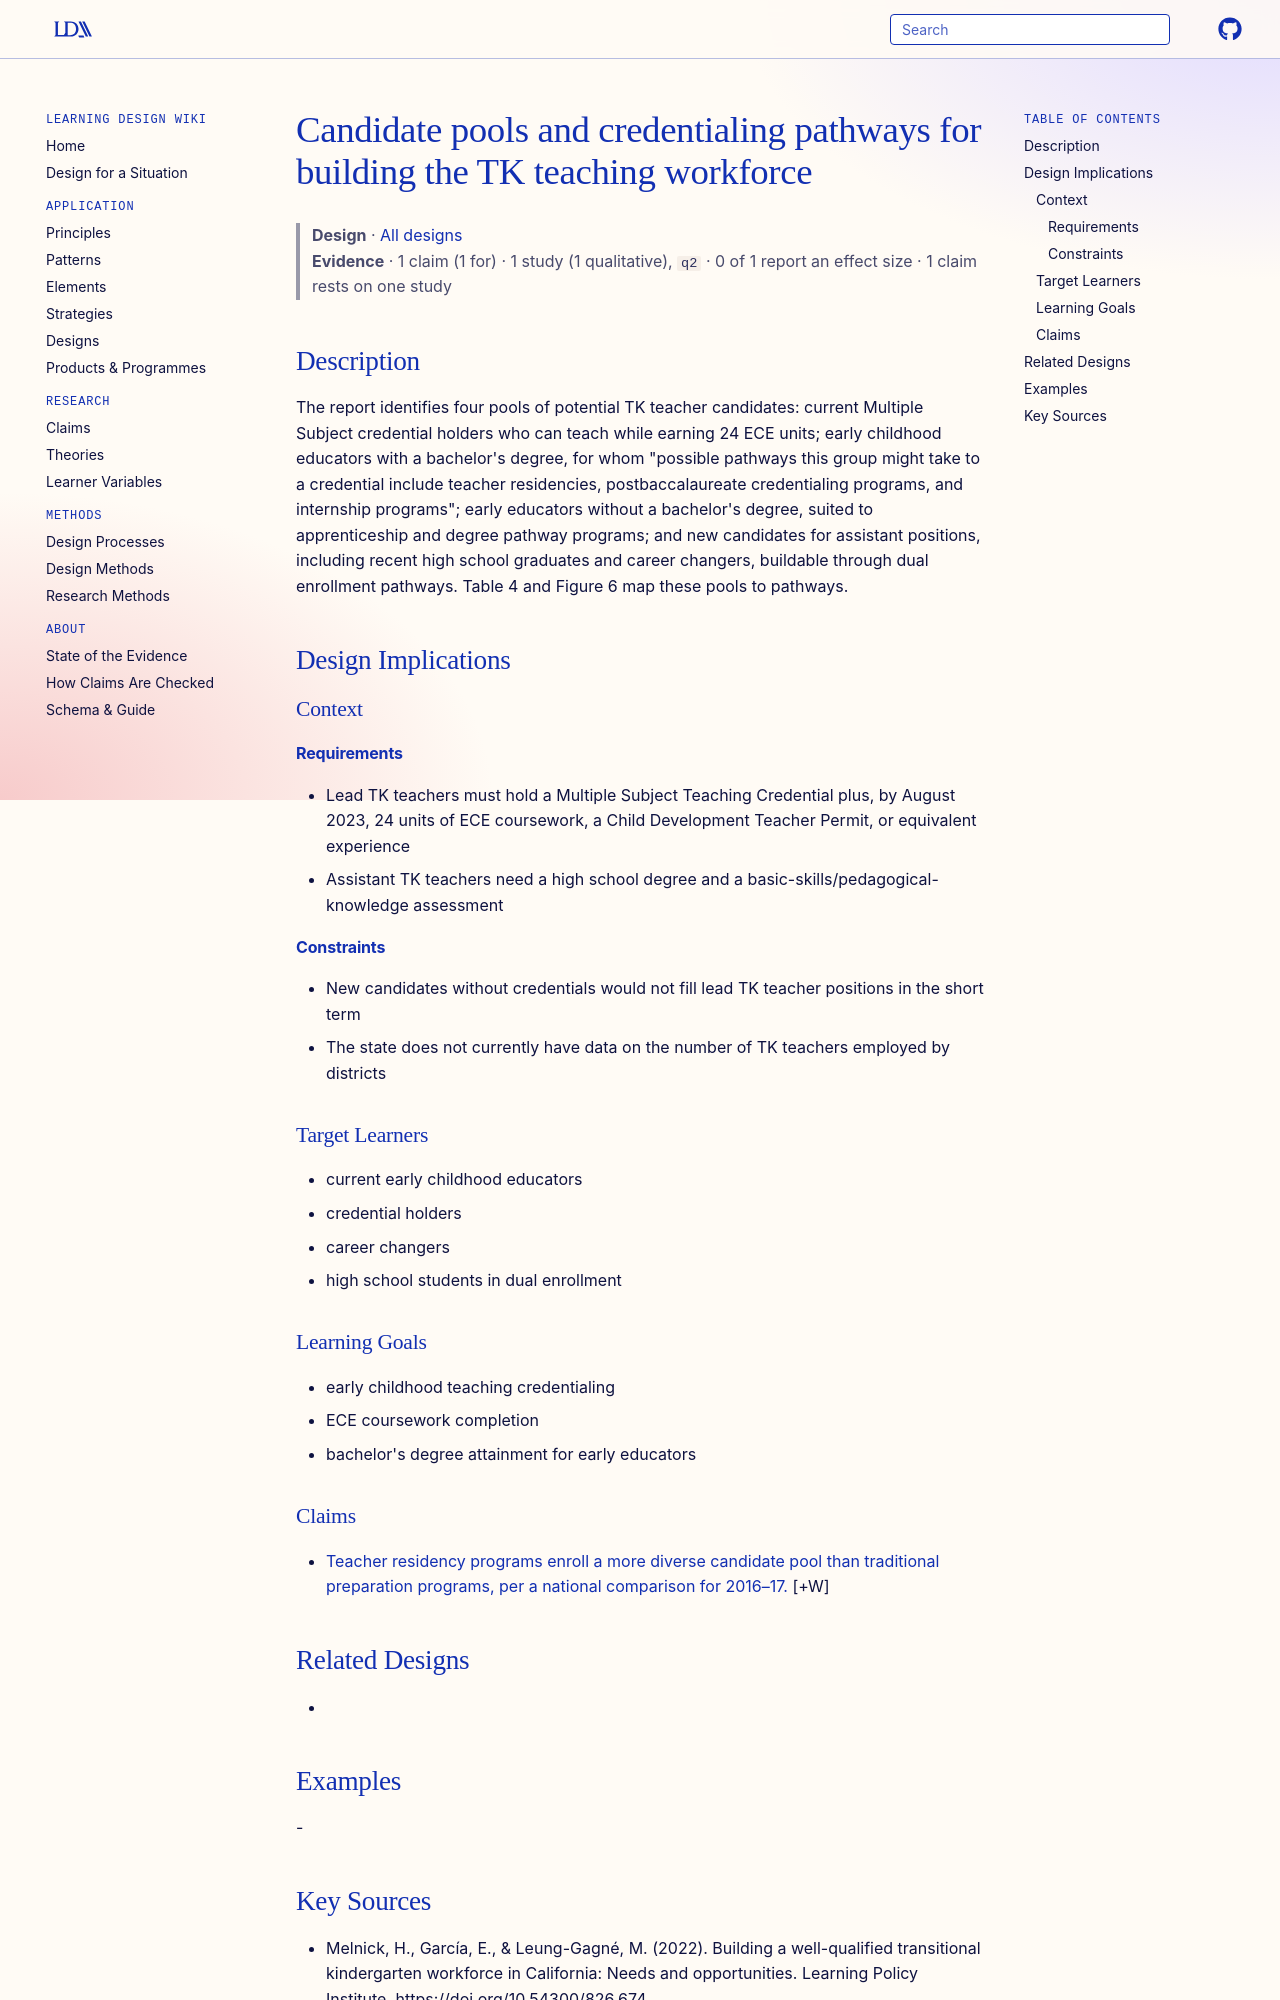

repository: Learning-Design-Alliance/learning-wiki · page: designs/tk-teacher-candidate-pools-pathways/index.html · generator: mkdocs

---
type: design
id: tk-teacher-candidate-pools-pathways
title: Candidate pools and credentialing pathways for building the TK teaching workforce
description: "The report identifies four pools of potential TK teacher candidates: current Multiple Subject credential holders who can teach while earning 24 ECE units; early childhood educators with a bachelor's degree, for whom \"..."
status: review
generated:
  by: "process:settle-candidates"
  at: 2026-10-10
sources:
  - id: melnick-2022
    resource: "https://doi.org/10.54300/826.674"
    title: "Melnick, H., García, E., & Leung-Gagné, M. (2022). Building a well-qualified transitional kindergarten workforce in California: Needs and opportunities. Learning Policy Institute. https://doi.org/10.54300/826.674"
    author: "Melnick, H., García, E., & Leung-Gagné, M"
---

# Candidate pools and credentialing pathways for building the TK teaching workforce

> **Design** · [All designs](index.md)
> **Evidence** · 1 claim (1 for) · 1 study (1 qualitative), `q2` · 0 of 1 report an effect size · 1 claim rests on one study

## Description
The report identifies four pools of potential TK teacher candidates: current Multiple Subject credential holders who can teach while earning 24 ECE units; early childhood educators with a bachelor's degree, for whom "possible pathways this group might take to a credential include teacher residencies, postbaccalaureate credentialing programs, and internship programs"; early educators without a bachelor's degree, suited to apprenticeship and degree pathway programs; and new candidates for assistant positions, including recent high school graduates and career changers, buildable through dual enrollment pathways. Table 4 and Figure 6 map these pools to pathways.

## Design Implications

### Context
#### Requirements
- Lead TK teachers must hold a Multiple Subject Teaching Credential plus, by August 2023, 24 units of ECE coursework, a Child Development Teacher Permit, or equivalent experience
- Assistant TK teachers need a high school degree and a basic-skills/pedagogical-knowledge assessment
#### Constraints
- New candidates without credentials would not fill lead TK teacher positions in the short term
- The state does not currently have data on the number of TK teachers employed by districts

### Target Learners
- current early childhood educators
- credential holders
- career changers
- high school students in dual enrollment

### Learning Goals
- early childhood teaching credentialing
- ECE coursework completion
- bachelor's degree attainment for early educators

### Claims

- [Teacher residency programs enroll a more diverse candidate pool than traditional preparation programs, per a national comparison for 2016–17.](../claims/residencies-enroll-more-candidates-of-color.md) [+W]
